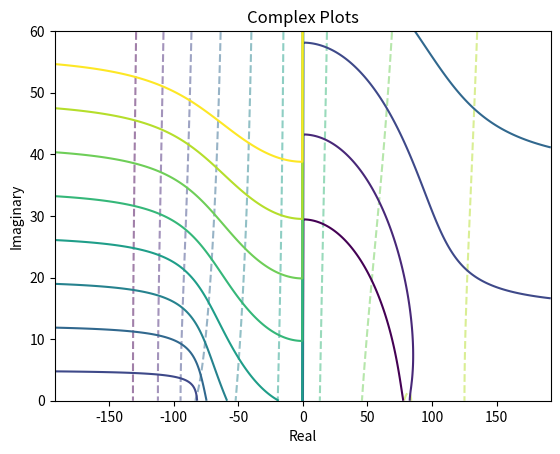

This chart was generated by the following Python code:
# Imported from CFD Project
import numpy as np
import time
from scipy.stats import norm 
import matplotlib.pyplot as plt
##################
def HW4(problem='blah',let='a',num=10,num2=None,
        plotzero=False,plotstag=False,func='nope',s=5):
    g = 500
    X = np.linspace(-s,s,g)
    Y = np.linspace(-s,s,g)
    
    #fig, ax = plt.subplots(figsize=(5,5))
    fig, ax = plt.subplots()
    #ax.grid()
    ax.set_title('Complex Plots')
    ax.set_xlabel('Real')
    ax.set_ylabel('Imaginary')
    ax.set_xlim([-s,s])
    ax.set_ylim([-s,s])
    
    if problem == 'Problem 1':
        pass    
    elif problem == 'Problem 2':
        ax.set_xlim([-s,s])
        ax.set_ylim([ 0,s])
    elif problem == 'Problem 3':
        if let == 'b':
            X = np.linspace(-192,192,g)
            Y = np.linspace(   0, 70,g)
            ax.set_xlim([-192,192])
            ax.set_ylim([   0, 60])
        if let == 'c':
            X = np.linspace(-96, 96,g)
            Y = np.linspace(  0,130,g)
            ax.set_xlim([-96, 96])
            ax.set_ylim([  0,130])
        
    x,y = np.meshgrid(X,Y)
    r = np.arctan2(y,x)
    t = np.sqrt(x**2+y**2)
    z = x + 1j*y
    ''' Input Function Here '''
    
    if problem == 'Problem 1':
        Fz = z**4/4 - z
        w = z**3 - 1
        u = w.real
        v = w.imag
    elif problem == 'Problem 2':
        M = 1
        Fz = M*(np.sqrt(3)-z) / (z**2+1)
        w = (z**2 -2*np.sqrt(3)*z-1)/ (z**2+1)**2
        u = w.real
        v = w.imag
    elif problem == 'Problem 3':
        if let == 'b': 
            a = 72
            b = 24 * np.sqrt(3)
        if let == 'c':
            a = 72
            b = 24 * np.sqrt(3) * 1j
        Fz = z/2 * (1+a**2/b**2) + (1-a**2/b**2) * np.sqrt((z/2)**2 - b**2)
    else:
        U = 1
        Q = 10
        sep = 1
        Fz = U*z + Q/(2*np.pi)*np.log((z+sep)/(z-sep))
        
    phi = Fz.real
    psi = Fz.imag
                
    if func == 'lmao':
        mean = np.mean(phi)
        std = np.std(phi)
        levels = np.linspace(norm(mean,std).ppf(0.1), norm(mean,std).ppf(0.9), num)  
        ax.contour(x, y, phi, levels=levels, linestyles='dashed',alpha=0.5)
        mean = np.mean(psi)
        std = np.std(psi)
        levels = np.linspace(norm(mean,std).ppf(0.1), norm(mean,std).ppf(0.9), num)  
        ax.contour(x, y, psi, levels=levels)
    else:
        ax.contour(x, y, phi, num, linestyles='dashed',alpha=0.5)
        ax.contour(x, y, psi, num)
        
    #### Plot Zero Streamline ####
    if plotzero == True:
        zero = np.argwhere(np.around(psi,1) == 0)
        zeros = np.zeros((2,zero.shape[0]))
        for i in range(zero.shape[0]):
            zeros[0,i] = x[zero[i,0],zero[i,1]]
            zeros[1,i] = y[zero[i,0],zero[i,1]]
        ax.plot(zeros[0],zeros[1],'b*')
        
    if 'u' and 'v' in locals():
        mag = np.sqrt(u**2+v**2)
        #### Plot Stagnation Points ####
        if plotstag == True:
            zero = np.argwhere(np.around(mag,1) == 0)
            zeros = np.zeros((2,zero.shape[0]))
            for i in range(zero.shape[0]):
                zeros[0,i] = x[zero[i,0],zero[i,1]]
                zeros[1,i] = y[zero[i,0],zero[i,1]]
            ax.plot(zeros[0],zeros[1],'r*')
        if num2 != None:
            ll = int(g/num2)
            skip = (slice(None, None, ll), slice(None, None, ll))
            ax.quiver(x[skip],y[skip],u[skip],v[skip])

if __name__ == "__main__":
    #HW4('Problem 1',func='lmao',num=10,plotstag=True,num2=20)
    #HW4('Problem 2',func='lmao',num=10,s=10,plotstag=True) # weird stagnations stuff
    HW4('Problem 3','b',func='lmao')
    #HW4('Problem 3','c',func='lmao')
    #HW4(func='lmao')

